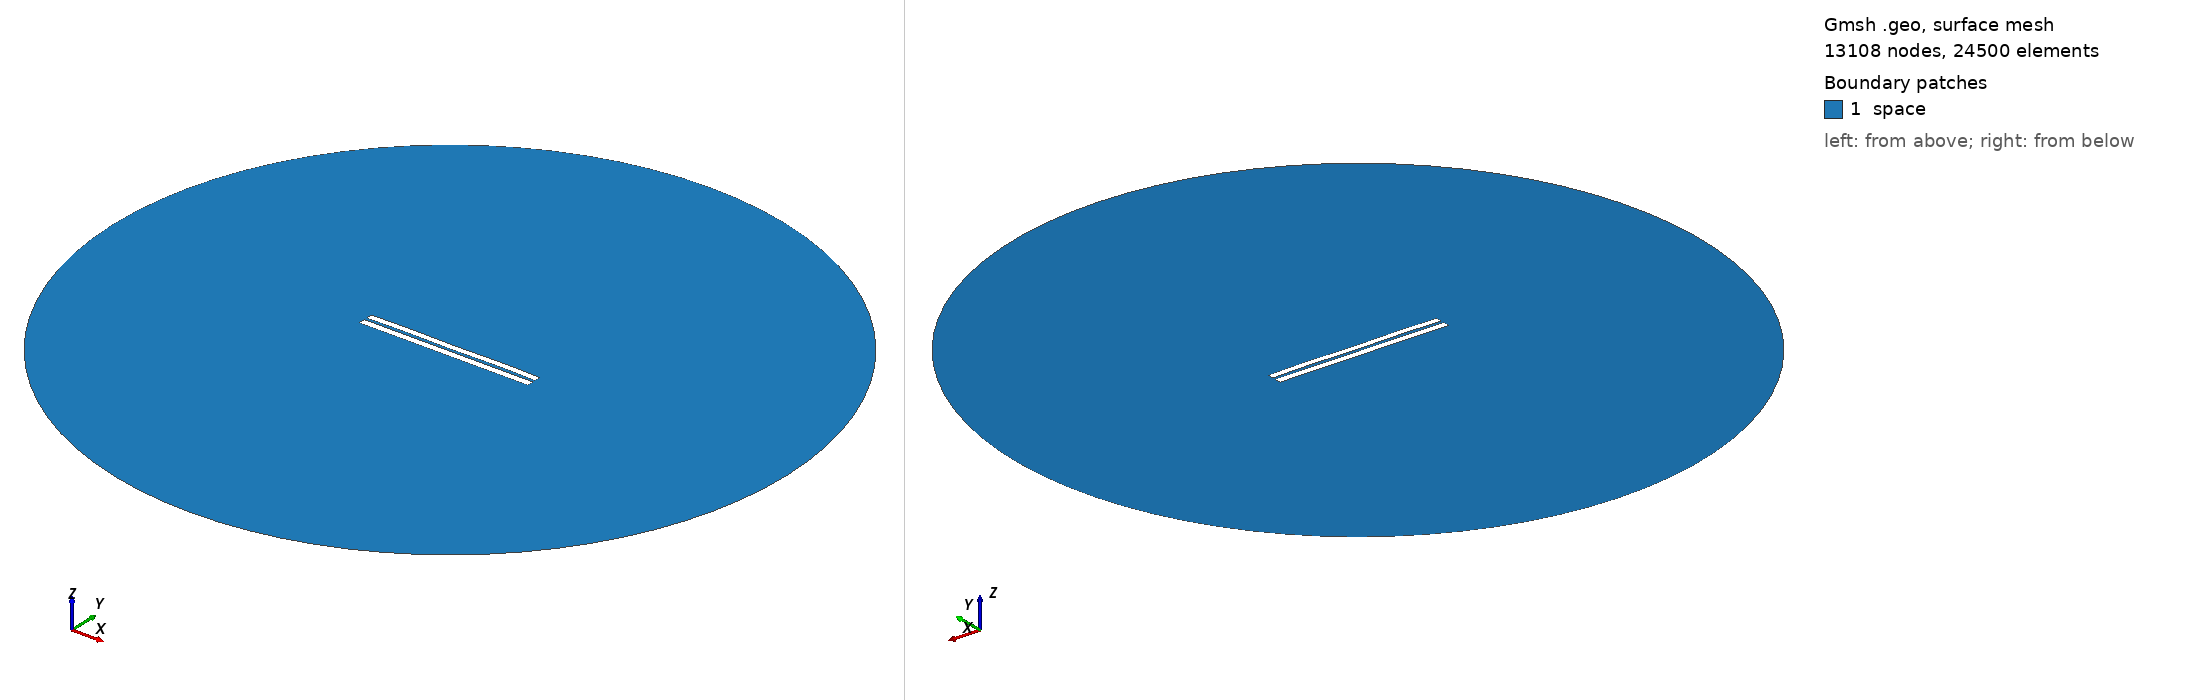

Gmsh geometry script, surface-meshed: 13108 nodes, 24500 surface elements. Boundary patches (legend numbers): 1 space. Left view from above one corner, right view from below the opposite corner. Legend entries are the model's physical surfaces. The drawing asked Gmsh for element sizes between 1% and 20% of the model's largest extent; the script's own settings can give other sizes.

=== 3590.geo (drawn) ===
//---------------------------------------
// Geometry kernel
//---------------------------------------

SetFactory("OpenCASCADE");



//---------------------------------------
// Parameters of the geometry
//---------------------------------------

// Overetch of the upper plate
overetch = 0.125;

// Distance between the plates
distance = 1.5;

// Discretization over the x axis (for the deformation)
nx = 50; 

// Length of the plate
L = 100 - overetch; 

// Number of modes
n = 4; 

// 1st mode coefficient
coeff(1) = 0.07499999999999998;
beta(1) = 0.596864 * 3.1415926535 / L;

// 2nd mode coefficient
coeff(2) = 0.07499999999999998;
beta(2) = 1.49418 * 3.1415926535 / L;

// 3rd mode coefficient
coeff(3) = 0.0;
beta(3) = 2.50025 * 3.1415926535 / L;

// 4th mode coefficient
coeff(4) = 0.15;
beta(4) = 3.49999 * 3.1415926535 / L;



//---------------------------------------
// Upper plate (deformed rectangle)
//---------------------------------------

// Coordiantes of the upper plate
xmin = -50;
xmax = 50 - overetch;

// Height of the upper plate
yheight = 4 - 2 * overetch;

// Indexes of the points
UpperID[] = {};
LowerID[] = {};
LeftID[] = {};
RightID[] = {};

// Point index
p = 1;

// Horizontal edges
For i In {1:nx}
    x = xmin + (i-1)*(xmax - xmin)/(nx-1);

    y_bottom = distance / 2 + overetch;
    For j In {1:n}
        C = (Cosh(beta(j)*L) + Cos(beta(j)*L)) / (Sinh(beta(j)*L) + Sin(beta(j)*L));
        y_bottom  = y_bottom + coeff(j) * (Cosh(beta(j)*(x+50)) - Cos(beta(j)*(x+50)) - C * (Sinh(beta(j)*(x+50)) - Sin(beta(j)*(x+50))));
    EndFor

    y_top = y_bottom + yheight;

    Point(p) = {x, y_top, 0, 1.0};
    UpperID[i] = p;
    p = p + 1;

    Point(p) = {x, y_bottom, 0, 1.0};
    LowerID[i] = p;
    p = p + 1;
EndFor

// Create point lists
UpperPts[] = {}; LowerPts[] = {};
For i In {1:nx}
  UpperPts[] += {UpperID[i]};
  LowerPts[] += {LowerID[i]};
EndFor

// Build splines
Spline(1) = {UpperPts[]};
Spline(2) = {LowerPts[]};
Line(3) = {LowerPts[nx-1], UpperPts[nx-1]};
Line(4) = {LowerPts[0], UpperPts[0]};

// Build the plane surface
Curve Loop(1) = {2, 3, -1, -4};
Plane Surface(1) = {1};



//---------------------------------------
// Lower plate (rectangle)
//---------------------------------------

// Vertices
Point(1001) = {-50, -1, 0, 1.0};
Point(1002) = { 50, -1, 0, 1.0};
Point(1003) = { 50,  -5, 0, 1.0};
Point(1004) = {-50,  -5, 0, 1.0};

// Edges
Line(5) = {1001, 1002};
Line(6) = {1002, 1003};
Line(7) = {1003, 1004};
Line(8) = {1004, 1001};

// Plane surface
Line Loop(2) = {5, 6, 7, 8};
Plane Surface(2) = {2}; 



//---------------------------------------
// Outer (fictious) boundary
//---------------------------------------

// Points
Point(1005) = {0, 0, 0};       // Center
Point(1006) = {200, 0, 0};     // Start point
Point(1007) = {0, 200, 0};     // 90 degrees
Point(1008) = {-200, 0, 0};    // 180 degrees
Point(1009) = {0, -200, 0};    // 270 degrees

// Circle arcs (each needs start, center, end)
Circle(9) = {1006, 1005, 1007};
Circle(10) = {1007, 1005, 1008};
Circle(11) = {1008, 1005, 1009};
Circle(12) = {1009, 1005, 1006};

// Plane surface for the entire domain
Curve Loop(3) = {9, 10, 11, 12};
Surface(3) = {3};

// Subtract the plates from the whole domain to obtain the actual domain where we want to solve the equations
BooleanDifference{ Surface{3}; Delete; }{ Surface{1}; Surface{2}; Delete; }




//---------------------------------------
// Transfinite Lines/Curves
//---------------------------------------

// Set the number of points on the boundaries
r = 7;

// Plates
Transfinite Curve {1, 2} = 50*r Using Progression 1;
Transfinite Curve {3, 4} = 2*r Using Progression 1;
Transfinite Line {5, 7} = 50*r Using Progression 1;
Transfinite Line {6, 8} = 2*r Using Progression 1;

// Outer boundary
Transfinite Line {9, 10, 11, 12} = 20 Using Progression 1;



//---------------------------------------
// Physical groups
//---------------------------------------                

// Physical curves (boundaries)
Physical Line("force_segment", 10) = {2};
Physical Line("upper_plate", 11) = {1, 3, 4};
Physical Line("lower_plate", 12) = {5, 6, 7, 8};
Physical Line("boundary", 20) = {9, 10, 11, 12};

// Physical Surfaces
Physical Surface("space", 30) = {3};



//---------------------------------------
// 6. Generate the Mesh
//---------------------------------------

// 2D mesh generation
Mesh 2;
